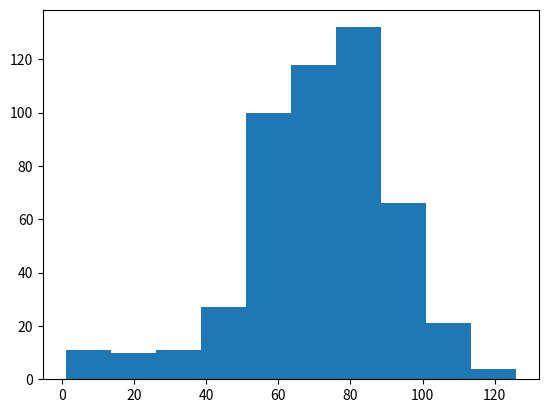

Write Python code to recreate this figure.
#!/usr/bin/python3
"""
calculate chances of winning a bet.
"""
import numpy as np
import matplotlib.pyplot as plt


all_walks = []
for i in range(500):
    random_walk = [0]

    for x in range(100):
        step = random_walk[-1]
        dice = np.random.randint(1, 7)

        if dice <= 2:
            step = max(0, step - 1)

        elif dice <= 5:
            step = step + 1

        else:
            step = step + np.random.randint(1, 7)

        if np.random.rand() <= 0.001:
            step = 0

        random_walk.append(step)
    all_walks.append(random_walk)

np_aw_t = np.transpose(np.array(all_walks))

# Select last row from np_aw_t
ends = np_aw_t[-1, :]

# Plot and display histogram
plt.hist(ends)
plt.show()
